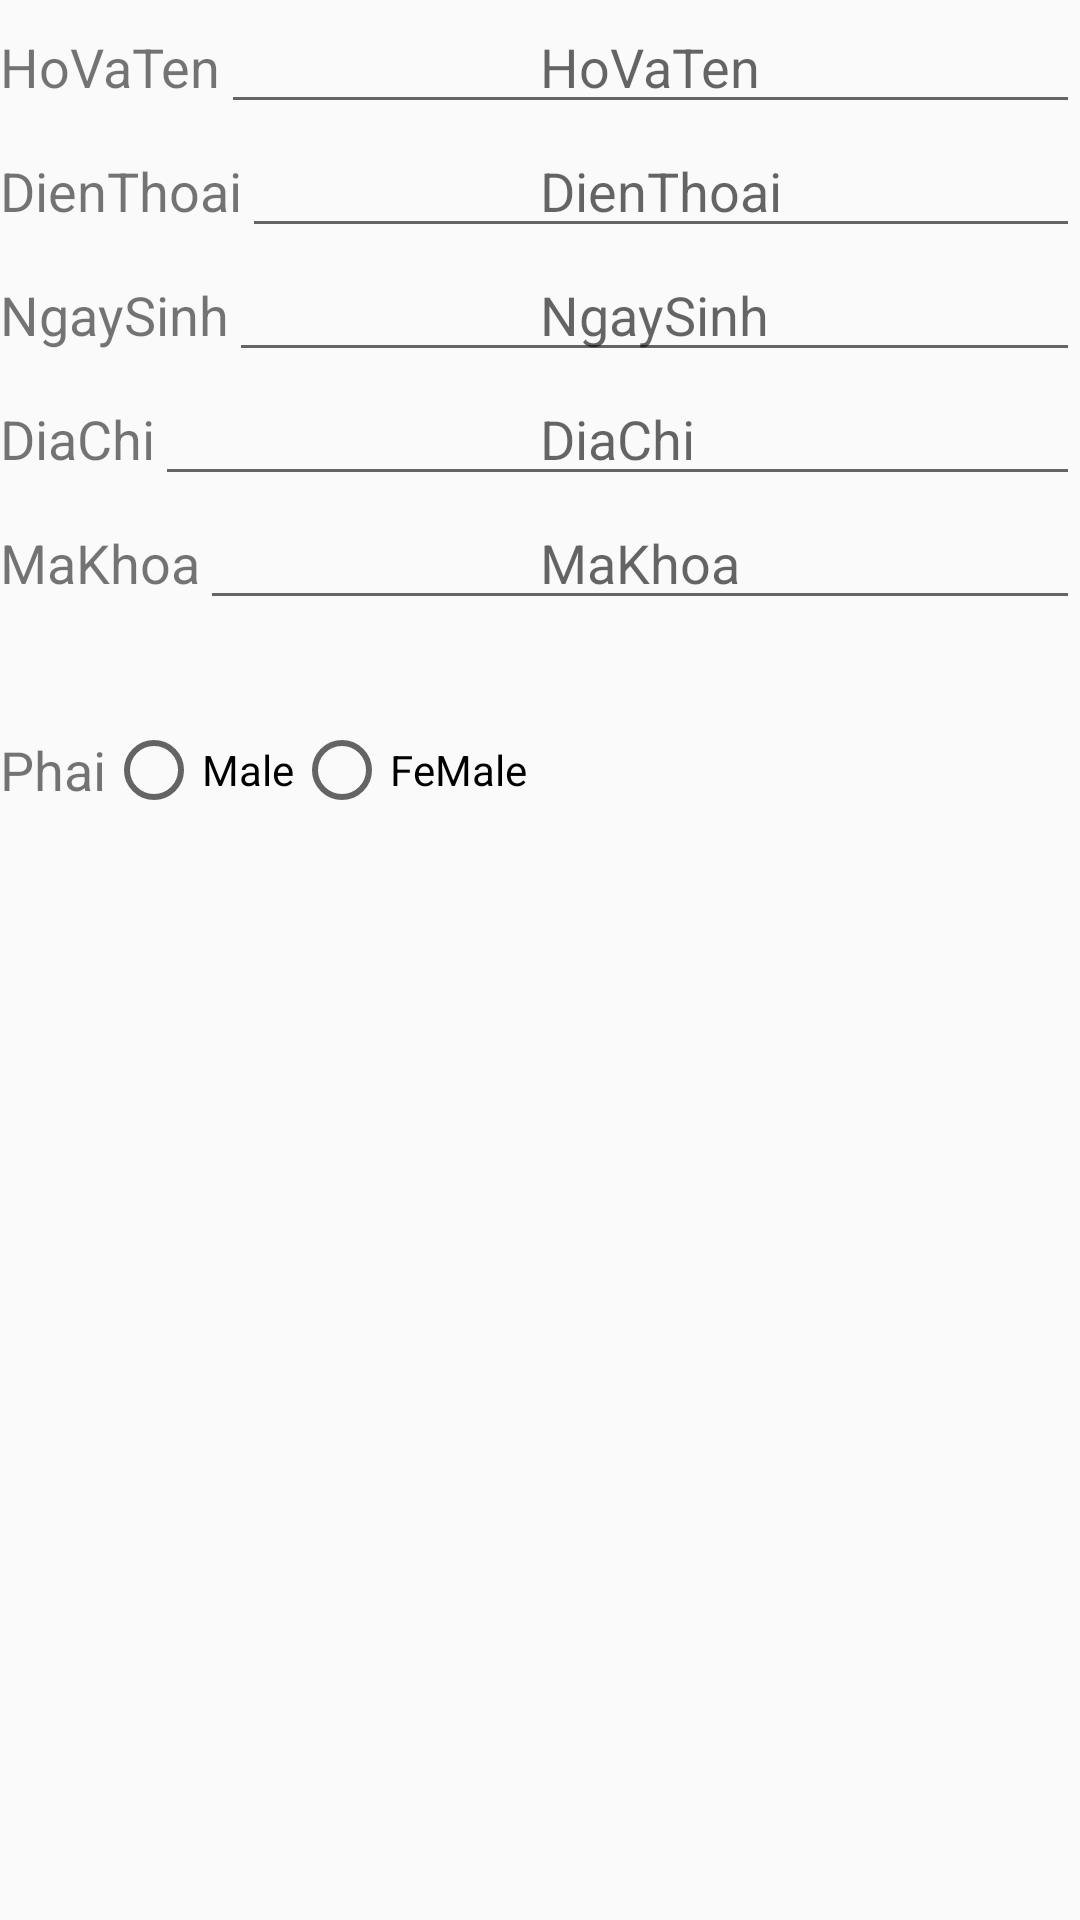

The Android layout XML behind this screen, and the referenced resources:
<!-- AndroidManifest.xml: application theme AppTheme -->
<!-- res/layout/layout_sinhvien.xml -->
<?xml version="1.0" encoding="utf-8"?>
<LinearLayout
    xmlns:android="http://schemas.android.com/apk/res/android"
    android:layout_width="match_parent"
    android:layout_height="match_parent"
    android:orientation="vertical"
    android:stretchColumns ="1">

    <TableRow
        android:layout_width="match_parent"
        android:layout_height="wrap_content">
        <TextView
            android:layout_height="wrap_content"
            android:layout_width="wrap_content"
            android:text="HoVaTen"
            android:textSize="18dp"/>
        <EditText
            android:layout_height="wrap_content"
            android:layout_width="match_parent"
            android:id="@+id/edtHoVaTen"
            android:textAlignment="center"
            android:layout_span="2"
            android:hint="HoVaTen"/>

    </TableRow>
    <TableRow
        android:layout_width="match_parent"
        android:layout_height="wrap_content">
        <TextView
            android:layout_height="wrap_content"
            android:layout_width="wrap_content"
            android:text="DienThoai"
            android:textSize="18dp"/>
        <EditText
            android:layout_height="wrap_content"
            android:layout_width="match_parent"
            android:id="@+id/edtDienThoai"
            android:textAlignment="center"
            android:layout_span="2"
            android:hint="DienThoai"/>

    </TableRow>
    <TableRow
        android:layout_width="match_parent"
        android:layout_height="wrap_content">
        <TextView
            android:layout_height="wrap_content"
            android:layout_width="wrap_content"
            android:text="NgaySinh"
            android:textSize="18dp"/>
        <EditText
            android:layout_height="wrap_content"
            android:layout_width="match_parent"
            android:id="@+id/edtNgaySinh"
            android:textAlignment="center"
            android:layout_span="2"
            android:hint="NgaySinh"/>

    </TableRow>
    <TableRow
        android:layout_width="match_parent"
        android:layout_height="wrap_content">
        <TextView
            android:layout_height="wrap_content"
            android:layout_width="wrap_content"
            android:text="DiaChi"
            android:textSize="18dp"/>
        <EditText
            android:layout_height="wrap_content"
            android:layout_width="match_parent"
            android:id="@+id/edtDiaChi"
            android:textAlignment="center"
            android:layout_span="2"
            android:hint="DiaChi"/>

    </TableRow>
    <TableRow
        android:layout_width="match_parent"
        android:layout_height="wrap_content">
        <TextView
            android:layout_height="wrap_content"
            android:layout_width="wrap_content"
            android:text="MaKhoa"
            android:textSize="18dp"/>
        <EditText
            android:layout_height="wrap_content"
            android:layout_width="match_parent"
            android:id="@+id/edtMaKhoa"
            android:textAlignment="center"
            android:layout_span="2"
            android:hint="MaKhoa"/>
    </TableRow>
    <TableRow
        android:layout_width="match_parent"
        android:layout_height="wrap_content">
        <TextView
            android:layout_gravity="center|left"
            android:layout_height="wrap_content"
            android:layout_width="wrap_content"
            android:text="Phai"
            android:textSize="18dp"/>
        <RadioGroup
            android:layout_width="match_parent"
            android:layout_height="wrap_content"
            android:layout_gravity="center"
            android:orientation="horizontal"
            android:id="@+id/rdgtPhai">
            <RadioButton
                android:layout_width="wrap_content"
                android:layout_height="wrap_content"
                android:id="@+id/rdbMale"
                android:text="Male"/>
            <RadioButton
                android:layout_width="wrap_content"
                android:layout_height="wrap_content"
                android:id="@+id/rdbFeMale"
                android:text="FeMale"/>
        </RadioGroup>
        <ImageView
            android:layout_width="100dp"
            android:layout_height="100dp"
            android:id="@+id/image"
            android:src="@color/colorAccent"/>
    </TableRow>

</LinearLayout>
<!-- resources referenced by this layout -->
<resources>
  <style name="AppTheme" parent="Theme.AppCompat.Light.DarkActionBar">
          
          <item name="colorPrimary">@color/colorPrimary</item>
          <item name="colorPrimaryDark">@color/colorPrimaryDark</item>
          <item name="colorAccent">@color/colorAccent</item>
      </style>
  <!-- not gathered from this repository: default colours our renderer supplied (Android Studio template values) -->
  <color name="colorPrimary">#FF6200EE</color>
  <color name="colorPrimaryDark">#FF3700B3</color>
  <color name="colorAccent">#FF03DAC5</color>
</resources>
